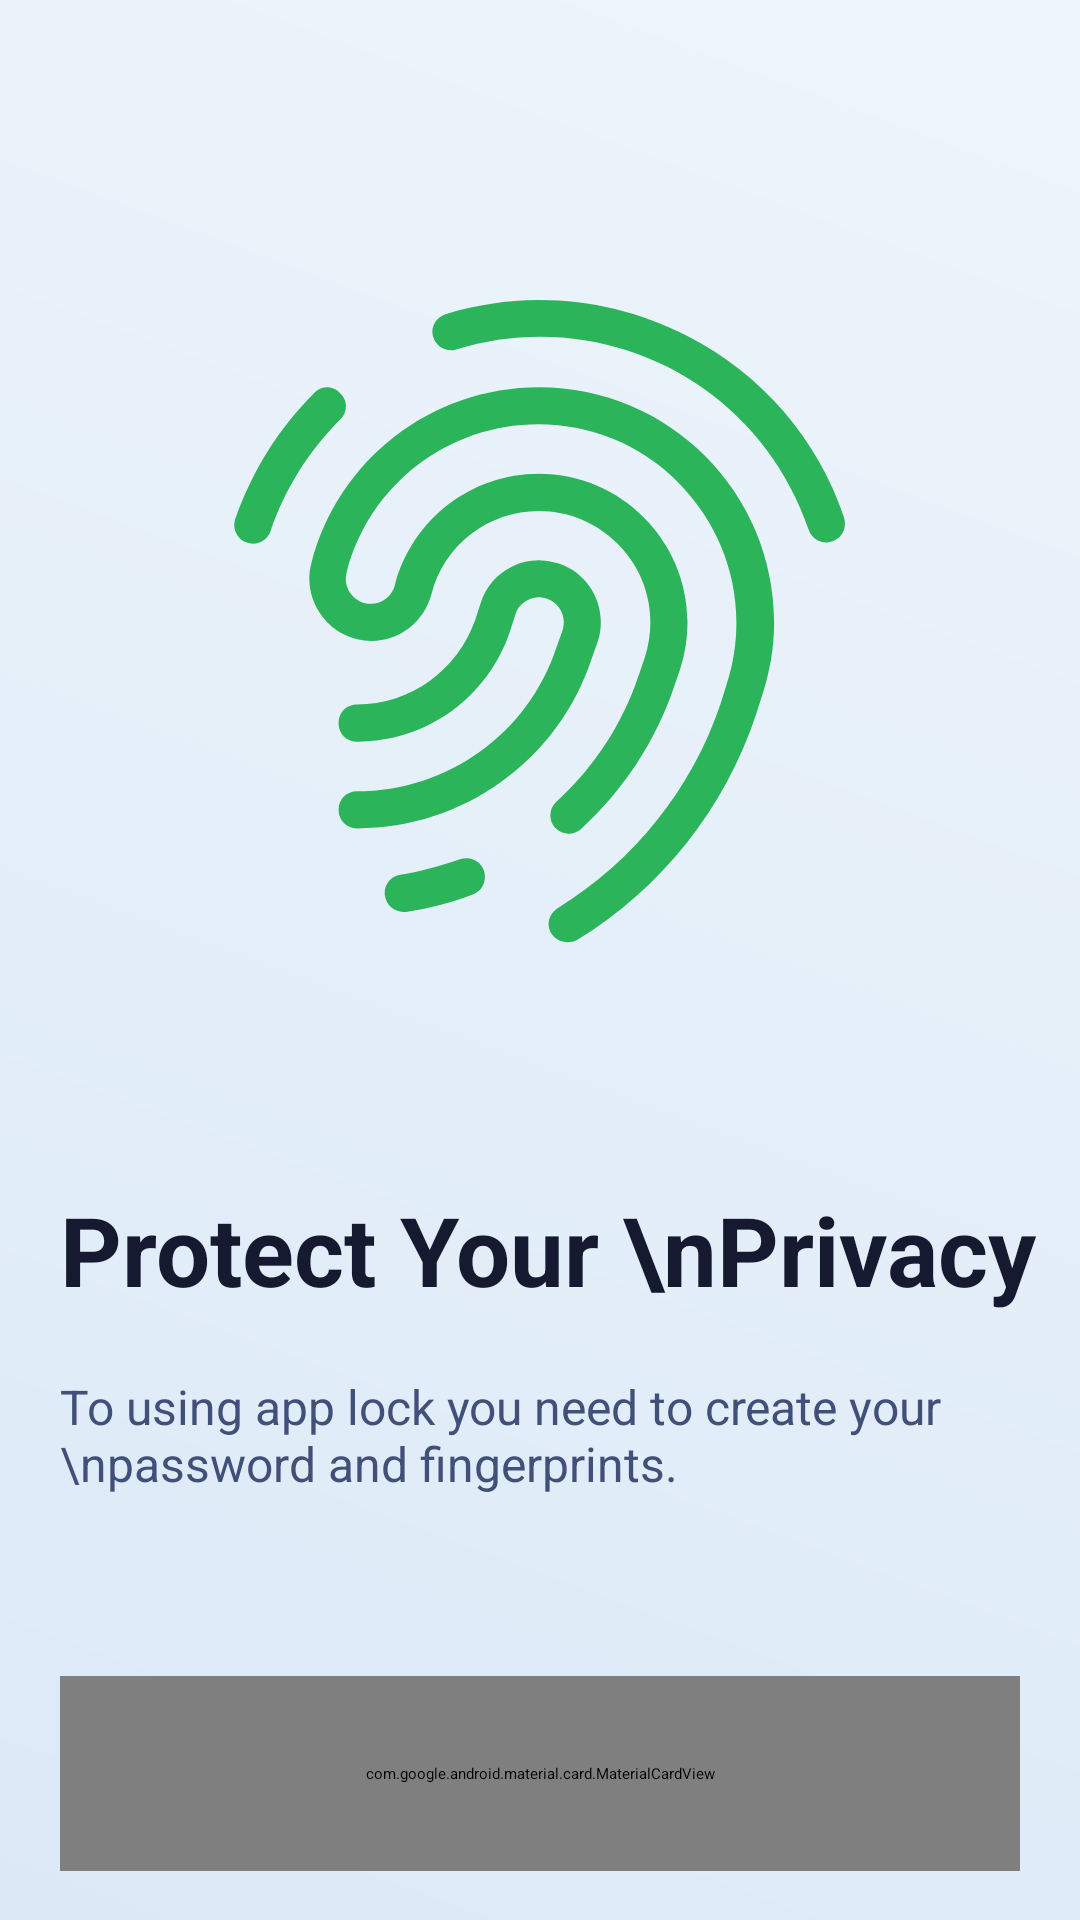

This screen was rendered from an Android layout file. Write that file and the resources it references.
<!-- AndroidManifest.xml: application theme WhiteTheme -->
<!-- res/layout/activity_splash_screen.xml -->
<?xml version="1.0" encoding="utf-8"?>
<RelativeLayout xmlns:android="http://schemas.android.com/apk/res/android"
    xmlns:app="http://schemas.android.com/apk/res-auto"
    xmlns:tools="http://schemas.android.com/tools"
    android:layout_width="match_parent"
    android:layout_height="match_parent"
    android:background="@drawable/splash_bg"
    tools:context=".SplashScreen">

    <ImageView
        android:id="@+id/splash_logo"
        android:layout_width="wrap_content"
        android:layout_height="wrap_content"
        android:layout_centerHorizontal="true"
        android:layout_marginTop="100dp"
        android:src="@drawable/fingerprint_img" />

    <LinearLayout
        android:id="@+id/splash_text_layout"
        android:layout_width="match_parent"
        android:layout_height="wrap_content"
        android:layout_below="@id/splash_logo"
        android:layout_marginTop="80dp"
        android:orientation="vertical">

        <TextView
            android:layout_width="wrap_content"
            android:layout_height="wrap_content"
            android:layout_marginStart="20dp"
            android:text="Protect Your \nPrivacy"
            android:textColor="@color/textColor"
            android:textSize="32sp"
            android:textStyle="bold" />

        <TextView
            style="@style/TextAppearance.Material3.TitleSmall"
            android:layout_width="wrap_content"
            android:layout_height="wrap_content"
            android:layout_marginStart="20dp"
            android:layout_marginTop="20dp"
            android:text="To using app lock you need to create your \npassword and fingerprints."
            android:textColor="@color/textColorLight"
            android:textSize="16sp" />


    </LinearLayout>


    <com.google.android.material.card.MaterialCardView
        android:id="@+id/get_started_btn"
        android:layout_width="match_parent"
        android:layout_height="65dp"
        android:layout_below="@id/splash_text_layout"
        android:layout_marginStart="20dp"
        android:layout_marginTop="60dp"
        android:layout_marginEnd="20dp"
        app:cardBackgroundColor="#2BB45A"
        app:cardCornerRadius="32dp">

        <RelativeLayout
            android:layout_width="match_parent"
            android:layout_height="match_parent">

            <TextView
                android:layout_width="wrap_content"
                android:layout_height="wrap_content"
                android:layout_centerInParent="true"
                android:text="Get Started"
                android:textColor="@color/white"
                android:textSize="18sp"
                android:textStyle="bold" />

            <ImageView
                android:layout_width="wrap_content"
                android:layout_height="wrap_content"
                android:layout_alignParentEnd="true"
                android:layout_centerVertical="true"
                android:layout_marginEnd="20dp"
                android:src="@drawable/ic_right_arrow" />


        </RelativeLayout>


    </com.google.android.material.card.MaterialCardView>

</RelativeLayout>
<!-- resources referenced by this layout -->
<resources>
  <color name="textColor">#151A30</color>
  <color name="textColorLight">#415078</color>
  <color name="white">#FFFFFFFF</color>
  <!-- drawable fingerprint_img: vector/xml drawable (drawable, 2461 chars, omitted) -->
  <!-- drawable ic_right_arrow (drawable) -->
  <vector xmlns:android="http://schemas.android.com/apk/res/android"
      android:width="40dp"
      android:height="40dp"
      android:viewportWidth="40"
      android:viewportHeight="40">
      <path
          android:fillColor="#FFFFFFFF"
          android:pathData="M20 0A20 20 0 1 0 20 40 20 20 0 1 0 20 0z"/>
      <path
          android:fillColor="#FF2BB45A"
          android:pathData="M20.72 9.28l-1.44 1.44L27.56 19H8v2h19.56l-8.28 8.28 1.44 1.44 10-10L31.4 20l-0.7-0.72-10-10Z"/>
  </vector>
  <!-- drawable splash_bg (drawable) -->
  <vector xmlns:android="http://schemas.android.com/apk/res/android"
      xmlns:aapt="http://schemas.android.com/aapt"
      android:width="375dp"
      android:height="812dp"
      android:viewportWidth="375"
      android:viewportHeight="812">
      <path android:pathData="M0 0H375V812H0z">
          <aapt:attr name="android:fillColor">
              <gradient
                  android:endX="0"
                  android:endY="812"
                  android:startX="365"
                  android:startY="0"
                  android:type="linear">
                  <item
                      android:color="#FFEEF5FB"
                      android:offset="0" />
                  <item
                      android:color="#FFDBE9F7"
                      android:offset="1" />
              </gradient>
          </aapt:attr>
      </path>
  </vector>
</resources>
